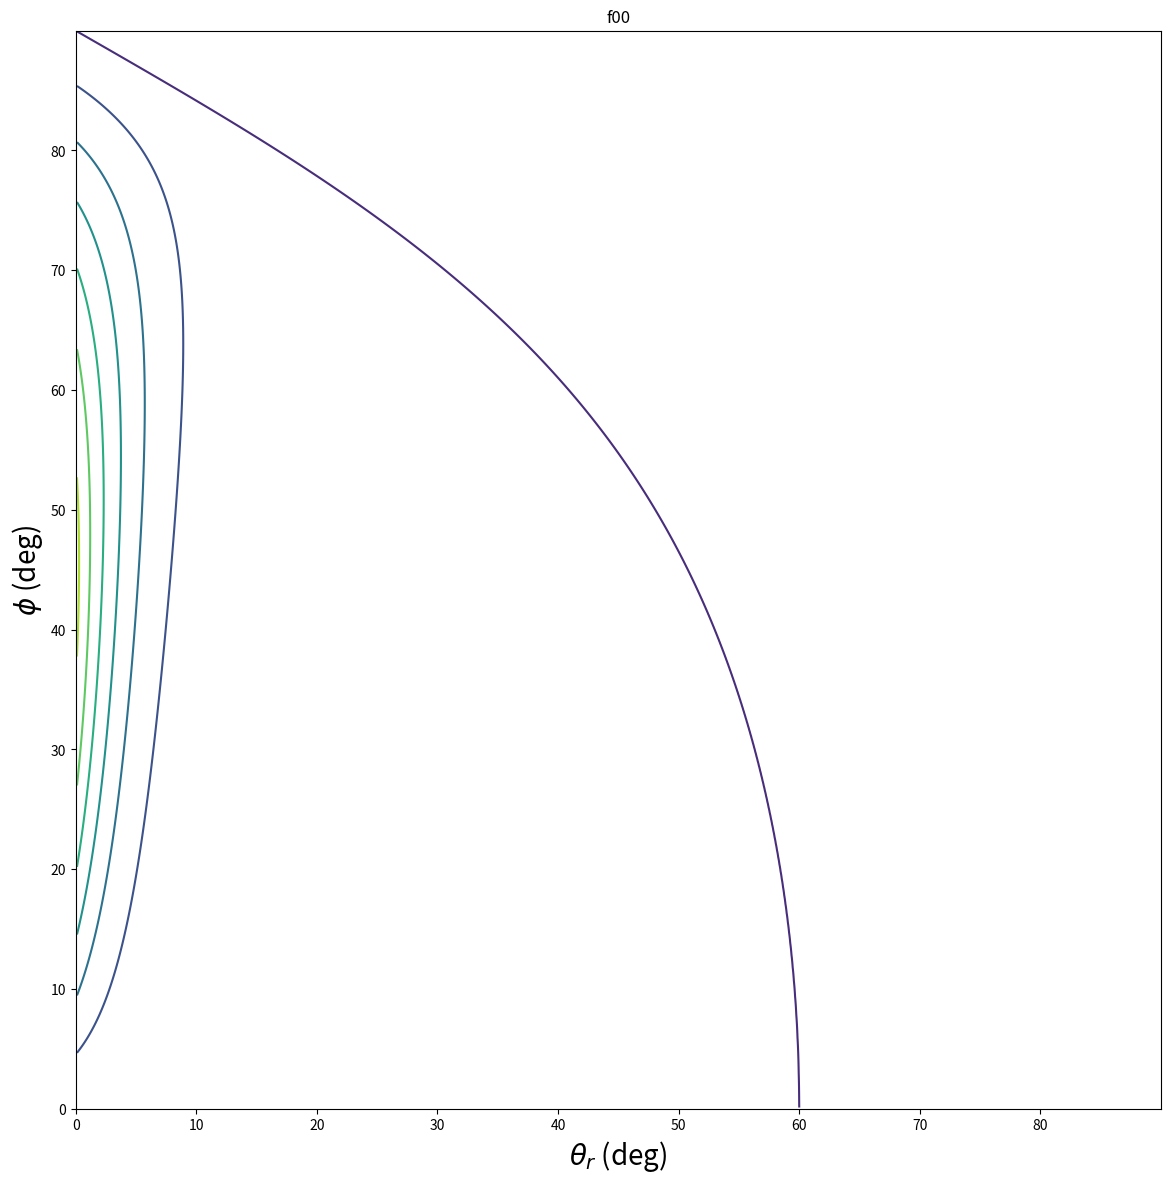

Python code for this plot:
import numpy as np
import matplotlib.pyplot as plt
import os
from numpy import cos,arccos,sin,arcsin,tan,arctan,exp,pi

#MATH OR NUMPY test speed.
#On peut tester performance si T est un dictionnaire T = {"ss" : ..., "sp" : ...,"ps" : ...,"pp" : ...} où ... = complex
def a(n_i,n_t,th_i):
    a_p = (n_t*cos(th_i)-n_i/n_t*(np.sqrt(n_t**2-n_i**2*sin(th_i)**2)))/\
    (n_i/n_t*np.sqrt(n_t**2-n_i**2*sin(th_i)**2) + n_t*cos(th_i))
	
    a_s = (n_i*cos(th_i)-np.sqrt(n_t**2-n_i**2*sin(th_i)**2))/\
    (n_i*cos(th_i) + np.sqrt(n_t**2-n_i**2*sin(th_i)**2))
	
    return np.array(a_p), np.array(a_s)

def Jones_Matrix(th_i, th_r, phi):
	b = beta(th_i, th_r, phi)
	et_i,et_r = eta(th_i,th_r,b)
	a_p, a_s = a(n_i,n_t,th_i)
	T_0 = a_s*cos(et_i)*cos(et_r) + a_p * sin(et_i)*sin(et_r)
	T_1 = -1*a_s*sin(et_i)*cos(et_r) + a_p * cos(et_i)*sin(et_r)
	T_2 = -1*a_s*cos(et_i)*sin(et_r) + a_p * sin(et_i)*cos(et_r)
	T_3 = a_s*sin(et_i)*sin(et_r) + a_p * cos(et_i)*cos(et_r)
	return np.array([T_0,T_1,T_2,T_3])

def Mueller(T):
	M_00 = np.absolute(T[0])**2 + np.absolute(T[1])**2 + np.absolute(T[2])**2 + np.absolute(T[3])**2
	M_01 = np.absolute(T[0])**2 + np.absolute(T[1])**2 - np.absolute(T[2])**2 - np.absolute(T[3])**2
	M_02 = T[0]*np.conj(T[2]) + np.conj(T[0]*np.conj(T[2])) + T[1]*np.conj(T[3]) + np.conj(T[1]*np.conj(T[3]))
	M_03 = 1j*(T[2]*np.conj(T[0]) - np.conj(T[2]*np.conj(T[0]))) + 1j*(T[3]*np.conj(T[1]) + np.conj(T[3]*np.conj(T[1])))

	M_10 = np.absolute(T[0])**2 - np.absolute(T[1])**2 + np.absolute(T[2])**2 - np.absolute(T[3])**2
	M_11  = np.absolute(T[0])**2 + np.absolute(T[1])**2 - np.absolute(T[2])**2 + np.absolute(T[3])**2
	M_12  = T[0]*np.conj(T[2]) + np.conj(T[0]*np.conj(T[2])) - T[1]*np.conj(T[3]) - np.conj(T[1]*np.conj(T[3]))
	M_13  = 1j*(T[2]*np.conj(T[0]) - np.conj(T[2]*np.conj(T[0]))) - 1j*(T[3]*np.conj(T[1]) + np.conj(T[3]*np.conj(T[1])))

	M_20 = T[0]*np.conj(T[1]) + np.conj(T[0]*np.conj(T[1])) + T[2]*np.conj(T[3]) + np.conj(T[2]*np.conj(T[3]))
	M_21 = T[0]*np.conj(T[1]) + np.conj(T[0]*np.conj(T[1])) - T[2]*np.conj(T[3]) - np.conj(T[2]*np.conj(T[3]))
	M_22 = T[0]*np.conj(T[3]) + np.conj(T[0]*np.conj(T[3])) + T[2]*np.conj(T[1]) + np.conj(T[2]*np.conj(T[1]))
	M_23 = 1j*(T[2]*np.conj(T[1]) - np.conj(T[2]*np.conj(T[1]))) - 1j*(T[0]*np.conj(T[3]) - np.conj(T[0]*np.conj(T[3])))

	M_30 = 1j*(T[0]*np.conj(T[1]) - np.conj(T[0]*np.conj(T[1]))) + 1j*(T[2]*np.conj(T[3]) - np.conj(T[2]*np.conj(T[3])))
	M_31 = 1j*(T[0]*np.conj(T[1]) - np.conj(T[0]*np.conj(T[1]))) - 1j*(T[2]*np.conj(T[3]) - np.conj(T[2]*np.conj(T[3])))
	M_32 = 1j*(T[0]*np.conj(T[3]) - np.conj(T[2]*np.conj(T[1]))) + 1j*(T[0]*np.conj(T[3]) - np.conj(T[0]*np.conj(T[3])))
	M_33 = 1j*(T[0]*np.conj(T[1]) - np.conj(T[0]*np.conj(T[1]))) - 1j*(T[2]*np.conj(T[3]) + np.conj(T[2]*np.conj(T[3])))
	M = np.array( [ [M_00,M_01,M_02,M_03]  ,  [M_10,M_11,M_12,M_13]  ,  [M_20,M_21,M_22,M_23]  , [M_30,M_31,M_32,M_33] ])
	return M/2
 
def beta(th_i, th_r, phi):
	co_b=cos(th_i)*cos(th_r)+sin(th_i)*sin(th_r)*cos(phi)
	return arccos(co_b)/2

def eta(th_i,th_r,b):
	co_et_i = ((cos(th_i)+cos(th_r))/(2*cos(b))-cos(th_i)*cos(b))/(sin(th_i)*sin(b))
	co_et_r = ((cos(th_i)+cos(th_r))/(2*cos(b))-cos(th_r)*cos(b))/(sin(th_r)*sin(b))
	return arccos(co_et_i),arccos(co_et_r)

def theta(th_i,th_r,b):
	co = (cos(th_i)+cos(th_r))/(2*cos(b))
	return arccos(co)
    
def f(th_i,th_r,phi): # /cos(th_r)
	#f = np.ones((4,4),dtype=complex)
	b = beta(th_i, th_r, phi)
	th = theta(th_i,th_r,b)
	f = exp(-(tan(th)**2)/(2*sigma**2))\
	/(2*pi*4*(sigma**2)*(cos(th)**4)*cos(th_i))\
	*Mueller(Jones_Matrix(th_i, th_r, phi))
	return f

N = 900
th_r1d = np.linspace(0,np.pi/2,N) # 0 - 90 degrés
phi1d = np.linspace(0,np.pi/2,N) # 0 - 90 degrés
th_i = np.pi/3 # 60 degrés

th_r,phi = np.meshgrid(th_r1d, phi1d) # x ,y
sigma = 0.15
n_t = 1.57
n_i = 1
F = f(th_i,th_r,phi)

f00 = F[0,0] # *cos(th_r)
f02 = F[0,2] # *cos(th_r)

plt.figure(figsize=(14,14))
c = plt.contour(th_r,phi,f02) # x , y , z
#plt.clabel(c)
plt.xlabel(r"${\theta_r}$ (deg)",fontsize = 20)
plt.ylabel(r"${\phi }$ (deg)",fontsize = 20)
plt.title("f00")
plt.xticks(np.arange(0,np.pi/2,np.pi/18),labels = np.arange(0,90,10) )
plt.yticks(np.arange(0,np.pi/2,np.pi/18),labels = np.arange(0,90,10) )

plt.show()
